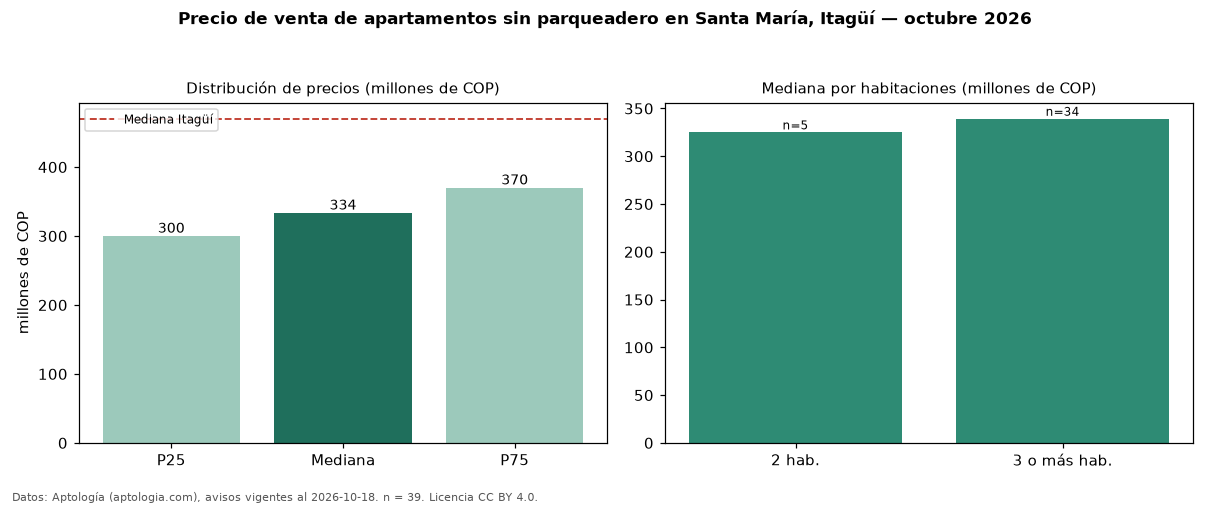

Values plotted in this chart, from the file beside it:
seccion, metrica, valor, moneda, n
filtro, parq0, sin parqueadero, , 39
precio, p25, 300000000, COP, 39
precio, mediana, 333500000, COP, 39
precio, p75, 370000000, COP, 39
precio, minimo, 188000000, COP, 39
precio, maximo, 590000000, COP, 39
m2, mediana_precio_m2, 5000000, COP, 39
m2, area_mediana_m2, 65.0, m2, 39
admin, mediana_admin_mes, 204050, COP, 22
banos, mediana_banos, 2.0, , 
parqueadero, pct_con_parqueadero, 0.0, %, 39
estrato, estrato_mas_frecuente, 3, , 39
habitaciones, 2, 325000000, COP, 5
habitaciones, 3+, 339250000, COP, 34
ciudad, mediana_ciudad_referencia, 470000000, COP, 
ciudad, mediana_m2_ciudad, 6766968, COP, 
fuente, fecha_datos, 2026-10-18, , 
fuente, atribucion, https://www.aptologia.com/venta/itagui/s…, , 
fuente, licencia, CC BY 4.0, , 
